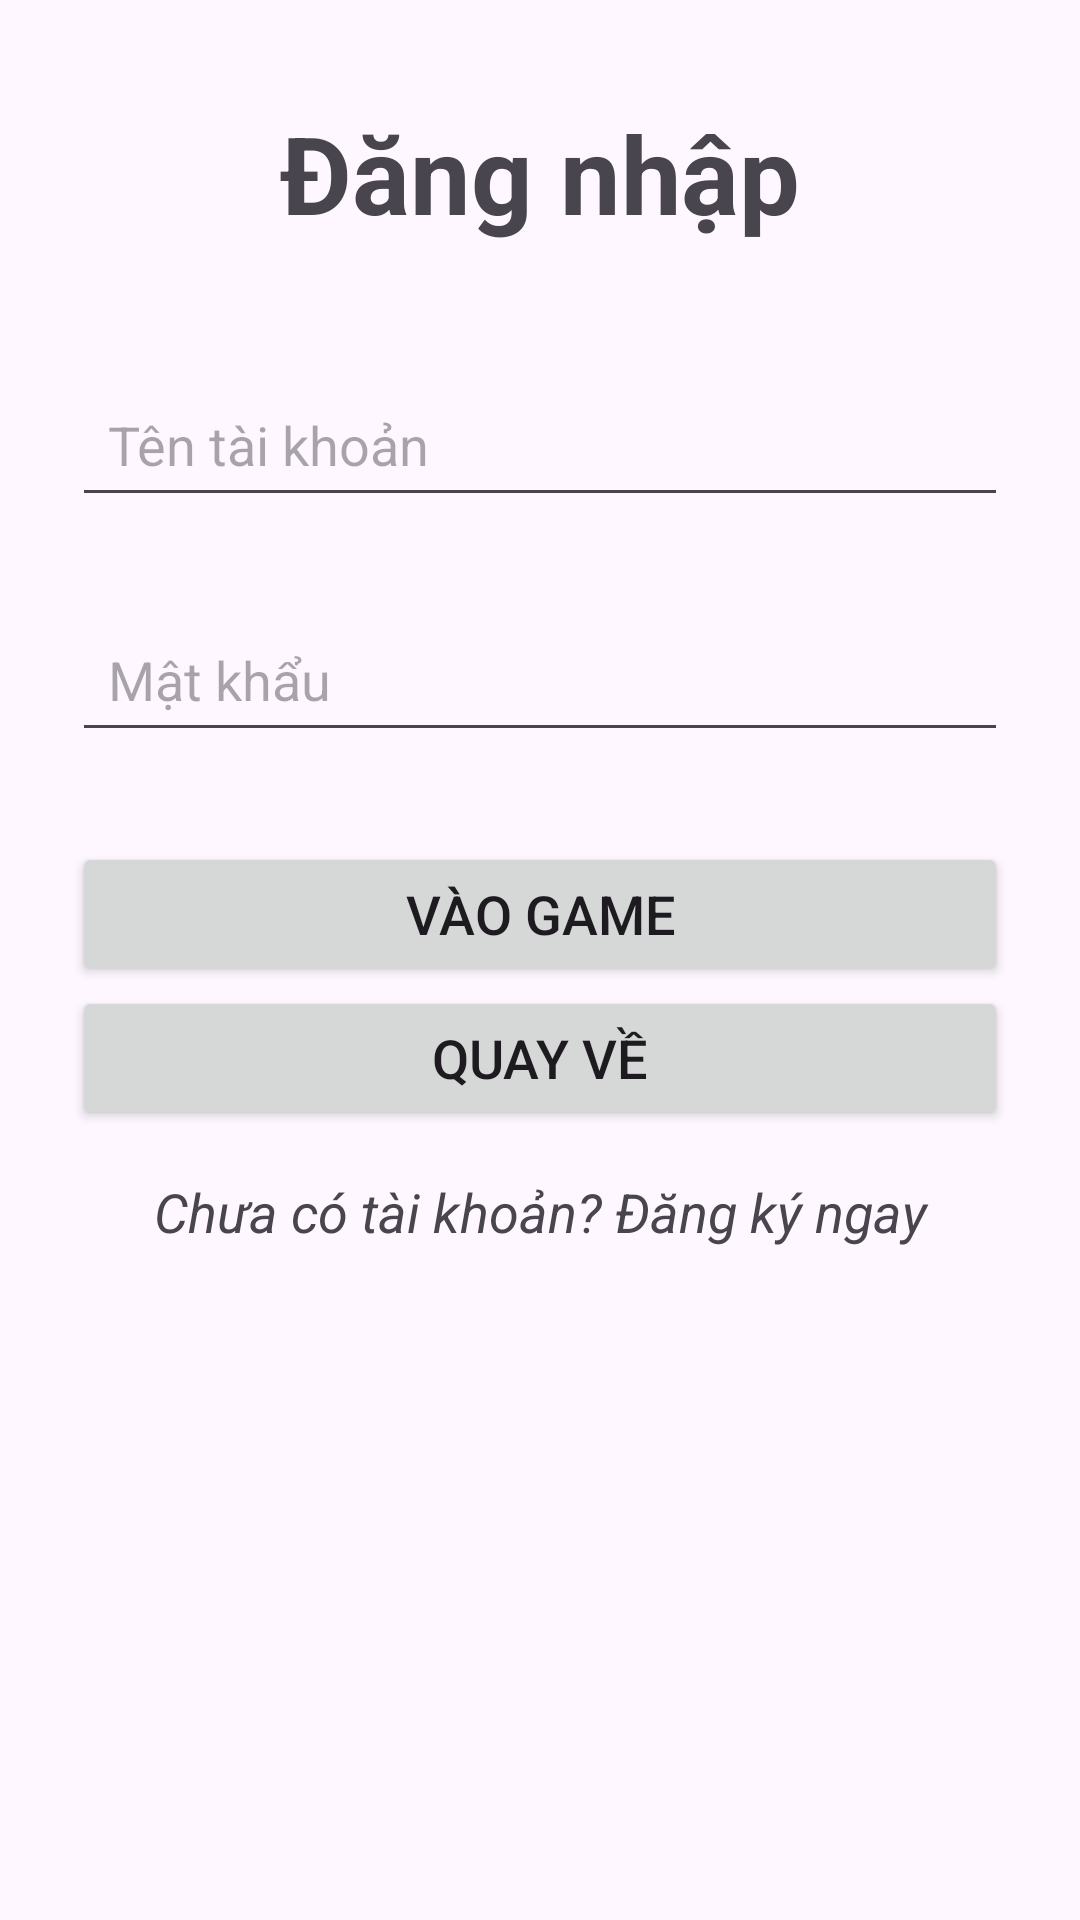

The Android layout XML behind this screen, and the referenced resources:
<!-- AndroidManifest.xml: application theme Theme.PRM_Mini_Project -->
<!-- res/layout/activity_sign_in.xml -->
<?xml version="1.0" encoding="utf-8"?>
<androidx.constraintlayout.widget.ConstraintLayout xmlns:android="http://schemas.android.com/apk/res/android"
    xmlns:app="http://schemas.android.com/apk/res-auto"
    xmlns:tools="http://schemas.android.com/tools"
    android:id="@+id/main"
    android:layout_width="match_parent"
    android:layout_height="match_parent"
    android:padding="@dimen/padding"
    tools:context=".SignInActivity">

    <TextView
        android:id="@+id/tvUsername"
        android:layout_width="match_parent"
        android:layout_height="wrap_content"
        android:text="Đăng nhập"
        android:textAlignment="center"
        android:textSize="@dimen/font_title"
        android:textStyle="bold"
        app:layout_constraintBottom_toTopOf="@id/llLogin"
        app:layout_constraintTop_toTopOf="parent"
        app:layout_constraintVertical_bias="0.58"
        tools:layout_editor_absoluteX="0dp" />

    <LinearLayout
        android:id="@+id/llLogin"
        android:layout_width="match_parent"
        android:layout_height="wrap_content"
        android:layout_marginBottom="200dp"
        android:orientation="vertical"
        android:padding="@dimen/padding"
        app:layout_constraintBottom_toBottomOf="parent"
        tools:layout_editor_absoluteX="0dp">

        <EditText
            android:id="@+id/etUsername"
            android:layout_width="match_parent"
            android:layout_height="wrap_content"
            android:layout_marginVertical="@dimen/activity_vertical_margin"
            android:ems="10"
            android:hint="Tên tài khoản"
            android:inputType="text"
            android:padding="12dp"
            android:textSize="@dimen/font_size" />

        <EditText
            android:id="@+id/etPassword"
            android:layout_width="match_parent"
            android:layout_height="wrap_content"
            android:layout_marginVertical="@dimen/activity_vertical_margin"
            android:ems="10"
            android:hint="Mật khẩu"
            android:inputType="textPassword"
            android:padding="12dp"
            android:textSize="@dimen/font_size" />

        <Button
            android:id="@+id/btnSignIn"
            android:layout_width="match_parent"
            android:layout_height="wrap_content"
            android:layout_marginTop="@dimen/activity_vertical_margin"
            android:text="Vào game"
            android:textSize="@dimen/font_size"
            />

        <Button
            android:id="@+id/btnExit"
            android:layout_width="match_parent"
            android:layout_height="wrap_content"
            android:textSize="@dimen/font_size"
            android:text="Quay về">
        </Button>

        <TextView
            android:id="@+id/tvRegister"
            android:layout_width="match_parent"
            android:layout_height="wrap_content"
            android:layout_marginTop="@dimen/activity_vertical_margin"
            android:text="Chưa có tài khoản? Đăng ký ngay"
            android:textAlignment="center"
            android:textSize="@dimen/font_size"
            android:textStyle="italic"
            />
    </LinearLayout>


</androidx.constraintlayout.widget.ConstraintLayout>
<!-- resources referenced by this layout -->
<resources>
  <dimen name="activity_vertical_margin">16dp</dimen>
  <dimen name="font_size">18sp</dimen>
  <dimen name="font_title">36sp</dimen>
  <dimen name="padding">12dp</dimen>
  <style name="Theme.PRM_Mini_Project" parent="Base.Theme.PRM_Mini_Project" />
  <style name="Base.Theme.PRM_Mini_Project" parent="Theme.Material3.DayNight.NoActionBar">
          
          
      </style>
</resources>
